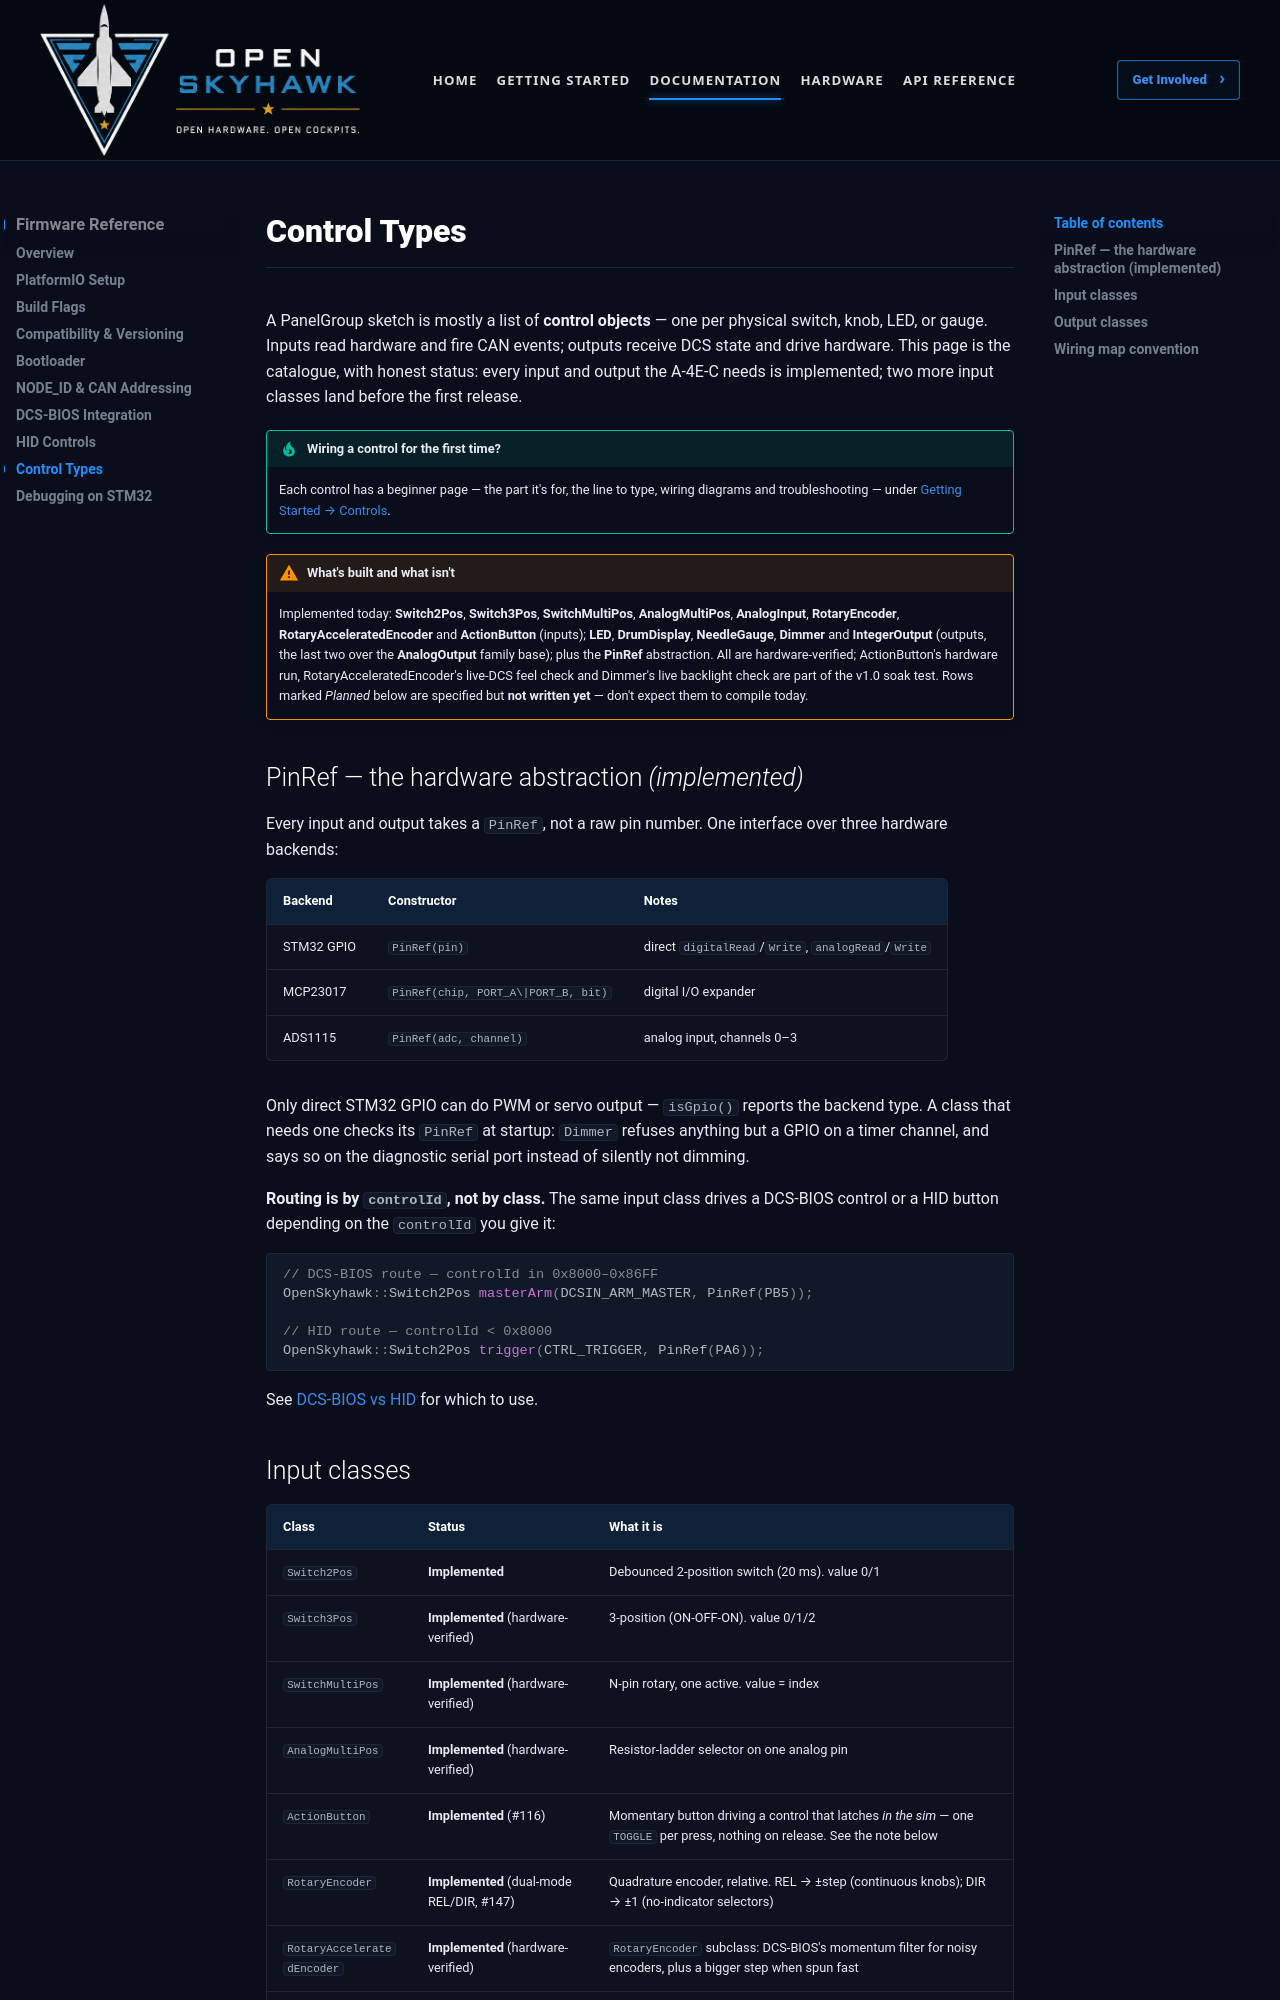

repository: OpenSkyHawk/OpenSkyhawk · page: firmware/control-types/index.html · generator: mkdocs

# Control Types

A PanelGroup sketch is mostly a list of **control objects** — one per physical switch, knob,
LED, or gauge. Inputs read hardware and fire CAN events; outputs receive DCS state and drive
hardware. This page is the catalogue, with honest status: every input and output the
A-4E-C needs is implemented; two more input classes land before the first release.

!!! tip "Wiring a control for the first time?"
    Each control has a beginner page — the part it's for, the line to type, wiring diagrams and
    troubleshooting — under [Getting Started → Controls](../getting-started/controls/index.md).

!!! warning "What's built and what isn't"
    Implemented today: **Switch2Pos**, **Switch3Pos**, **SwitchMultiPos**, **AnalogMultiPos**,
    **AnalogInput**, **RotaryEncoder**, **RotaryAcceleratedEncoder** and **ActionButton** (inputs);
    **LED**, **DrumDisplay**, **NeedleGauge**, **Dimmer** and **IntegerOutput** (outputs, the last
    two over the **AnalogOutput** family base); plus the **PinRef** abstraction. All are
    hardware-verified; ActionButton's hardware run, RotaryAcceleratedEncoder's live-DCS feel check
    and Dimmer's live backlight check are part of the v1.0 soak test.
    Rows marked *Planned* below are specified but **not written yet** — don't expect them to
    compile today.

## PinRef — the hardware abstraction *(implemented)*

Every input and output takes a `PinRef`, not a raw pin number. One interface over three
hardware backends:

| Backend | Constructor | Notes |
|---------|-------------|-------|
| STM32 GPIO | `PinRef(pin)` | direct `digitalRead`/`Write`, `analogRead`/`Write` |
| MCP23017 | `PinRef(chip, PORT_A\|PORT_B, bit)` | digital I/O expander |
| ADS1115 | `PinRef(adc, channel)` | analog input, channels 0–3 |

Only direct STM32 GPIO can do PWM or servo output — `isGpio()` reports the backend type. A class
that needs one checks its `PinRef` at startup: `Dimmer` refuses anything but a GPIO on
a timer channel, and says so on the diagnostic serial port instead of silently not dimming.

**Routing is by `controlId`, not by class.** The same input class drives a DCS-BIOS control or
a HID button depending on the `controlId` you give it:

```cpp
// DCS-BIOS route — controlId in 0x8000–0x86FF
OpenSkyhawk::Switch2Pos masterArm(DCSIN_ARM_MASTER, PinRef(PB5));

// HID route — controlId < 0x8000
OpenSkyhawk::Switch2Pos trigger(CTRL_TRIGGER, PinRef(PA6));
```

See [DCS-BIOS vs HID](../architecture/dcsbios-vs-hid.md) for which to use.
